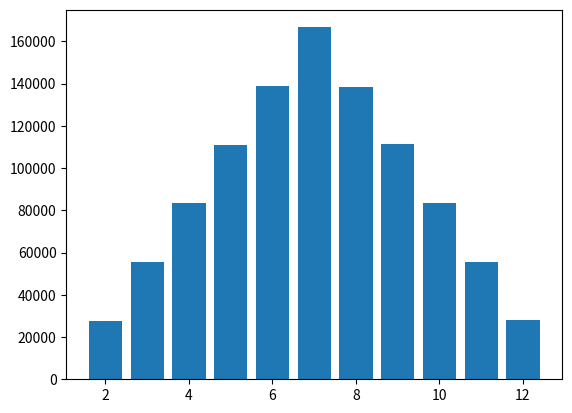

This chart was generated by the following Python code:
import random
import matplotlib.pyplot as plt

rolls = []
for times in range(1000000):
    roll = random.randint(1,6)+random.randint(1,6)
    rolls.append(roll)
    #number = myList.randint(2,12) #random.randint(1,5)

   # print(len(rolls))
    #print(rolls)
counts = []
for sum_ in range(2,13):
    counts += [rolls.count(sum_)]
plt.bar(range(2,13), counts)
plt.show()